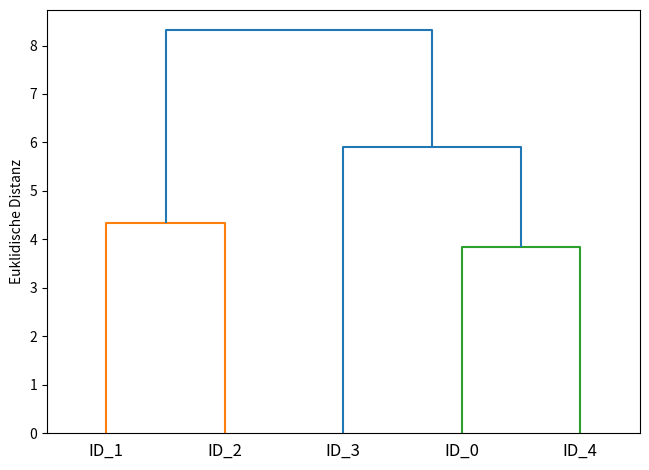
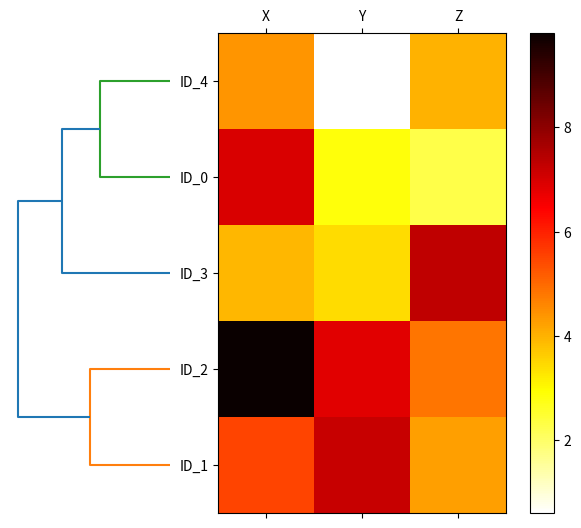
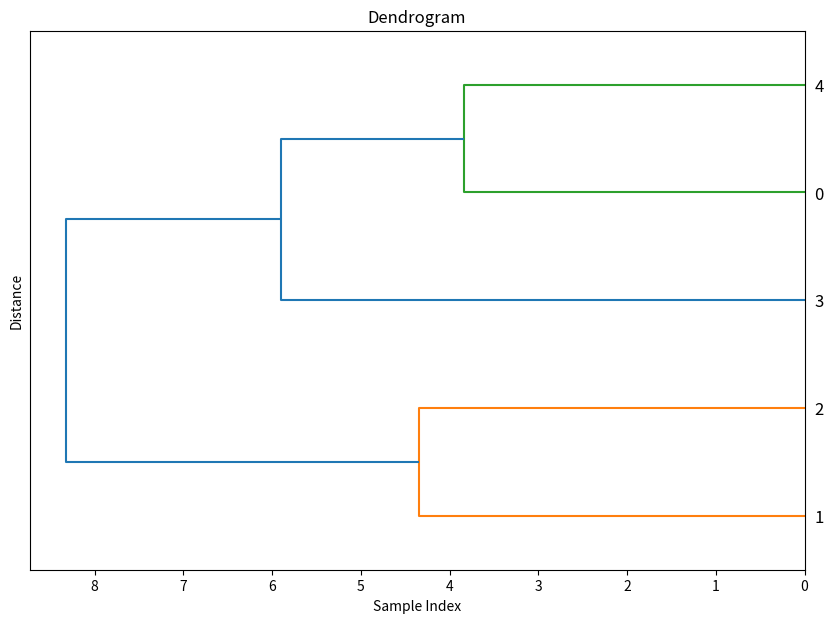

Here is the Python script that generated these plots, in order:
# -*- coding: utf-8 -*-
"""
Created on Wed Jan 22 14:59:02 2025

[redacted]
"""

import pandas as pd
import numpy as np
np.random.seed(123)
variables = ['X', 'Y', 'Z']
labels = ['ID_0','ID_1','ID_2','ID_3','ID_4']
X = np.random.random_sample([5,3])*10
df = pd.DataFrame(X, columns=variables, index=labels)

from scipy.spatial.distance import pdist, squareform
import matplotlib.pyplot as plt

row_dist = pd.DataFrame(squareform(
    pdist(df, metric='euclidean')),
    columns=labels, index=labels)
row_dist

from scipy.cluster.hierarchy import linkage
row_clusters = linkage(row_dist,
    method='complete',
    metric='euclidean')
row_clusters = linkage(pdist(df, metric='euclidean'),
    method='complete')

row_clusters = linkage(df.values,
    method='complete',
    metric='euclidean')

pd.DataFrame(row_clusters,
    columns=['Zeile 1',
    'Zeile 2',
    'Distanz',
    '# Objekte im Cluster'],
    index=['Cluster %d' %(i+1) for i in
    range(row_clusters.shape[0])])

from scipy.cluster.hierarchy import dendrogram
# Dendrogrammfarbe Schwarz (Teil 1/2)
# from scipy.cluster.hierarchy import set_link_color_palette
# set_link_color_palette(['black'])
row_dendr = dendrogram(row_clusters,
    labels=labels,
    # Dendrogrammfarbe Schwarz (Teil 2/2)
    # color_threshold=np.inf
    )
plt.tight_layout()
plt.ylabel('Euklidische Distanz')
plt.show()

fig = plt.figure(figsize=(8,8), facecolor='white')
axd = fig.add_axes([0.09,0.1,0.2,0.6])
row_dendr = dendrogram(row_clusters, orientation='left')
# Für matplotlib < v1.5.1 orientation='right' verwenden
df_rowclust = df.iloc[row_dendr['leaves'][::-1]]
axm = fig.add_axes([0.23,0.1,0.6,0.6])
cax = axm.matshow(df_rowclust, interpolation='nearest', cmap='hot_r')
axd.set_xticks([])
axd.set_yticks([])
for i in axd.spines.values():
    i.set_visible(False)
fig.colorbar(cax)
axm.set_xticklabels([''] + list(df_rowclust.columns))
axm.set_yticklabels([''] + list(df_rowclust.index))
plt.show()



# Generate the linkage matrix
Z = linkage(X, method='complete')

# Plot the dendrogram
plt.figure(figsize=(10, 7))
dendrogram(Z, orientation='left')
plt.title('Dendrogram')
plt.xlabel('Sample Index')
plt.ylabel('Distance')
plt.show()


